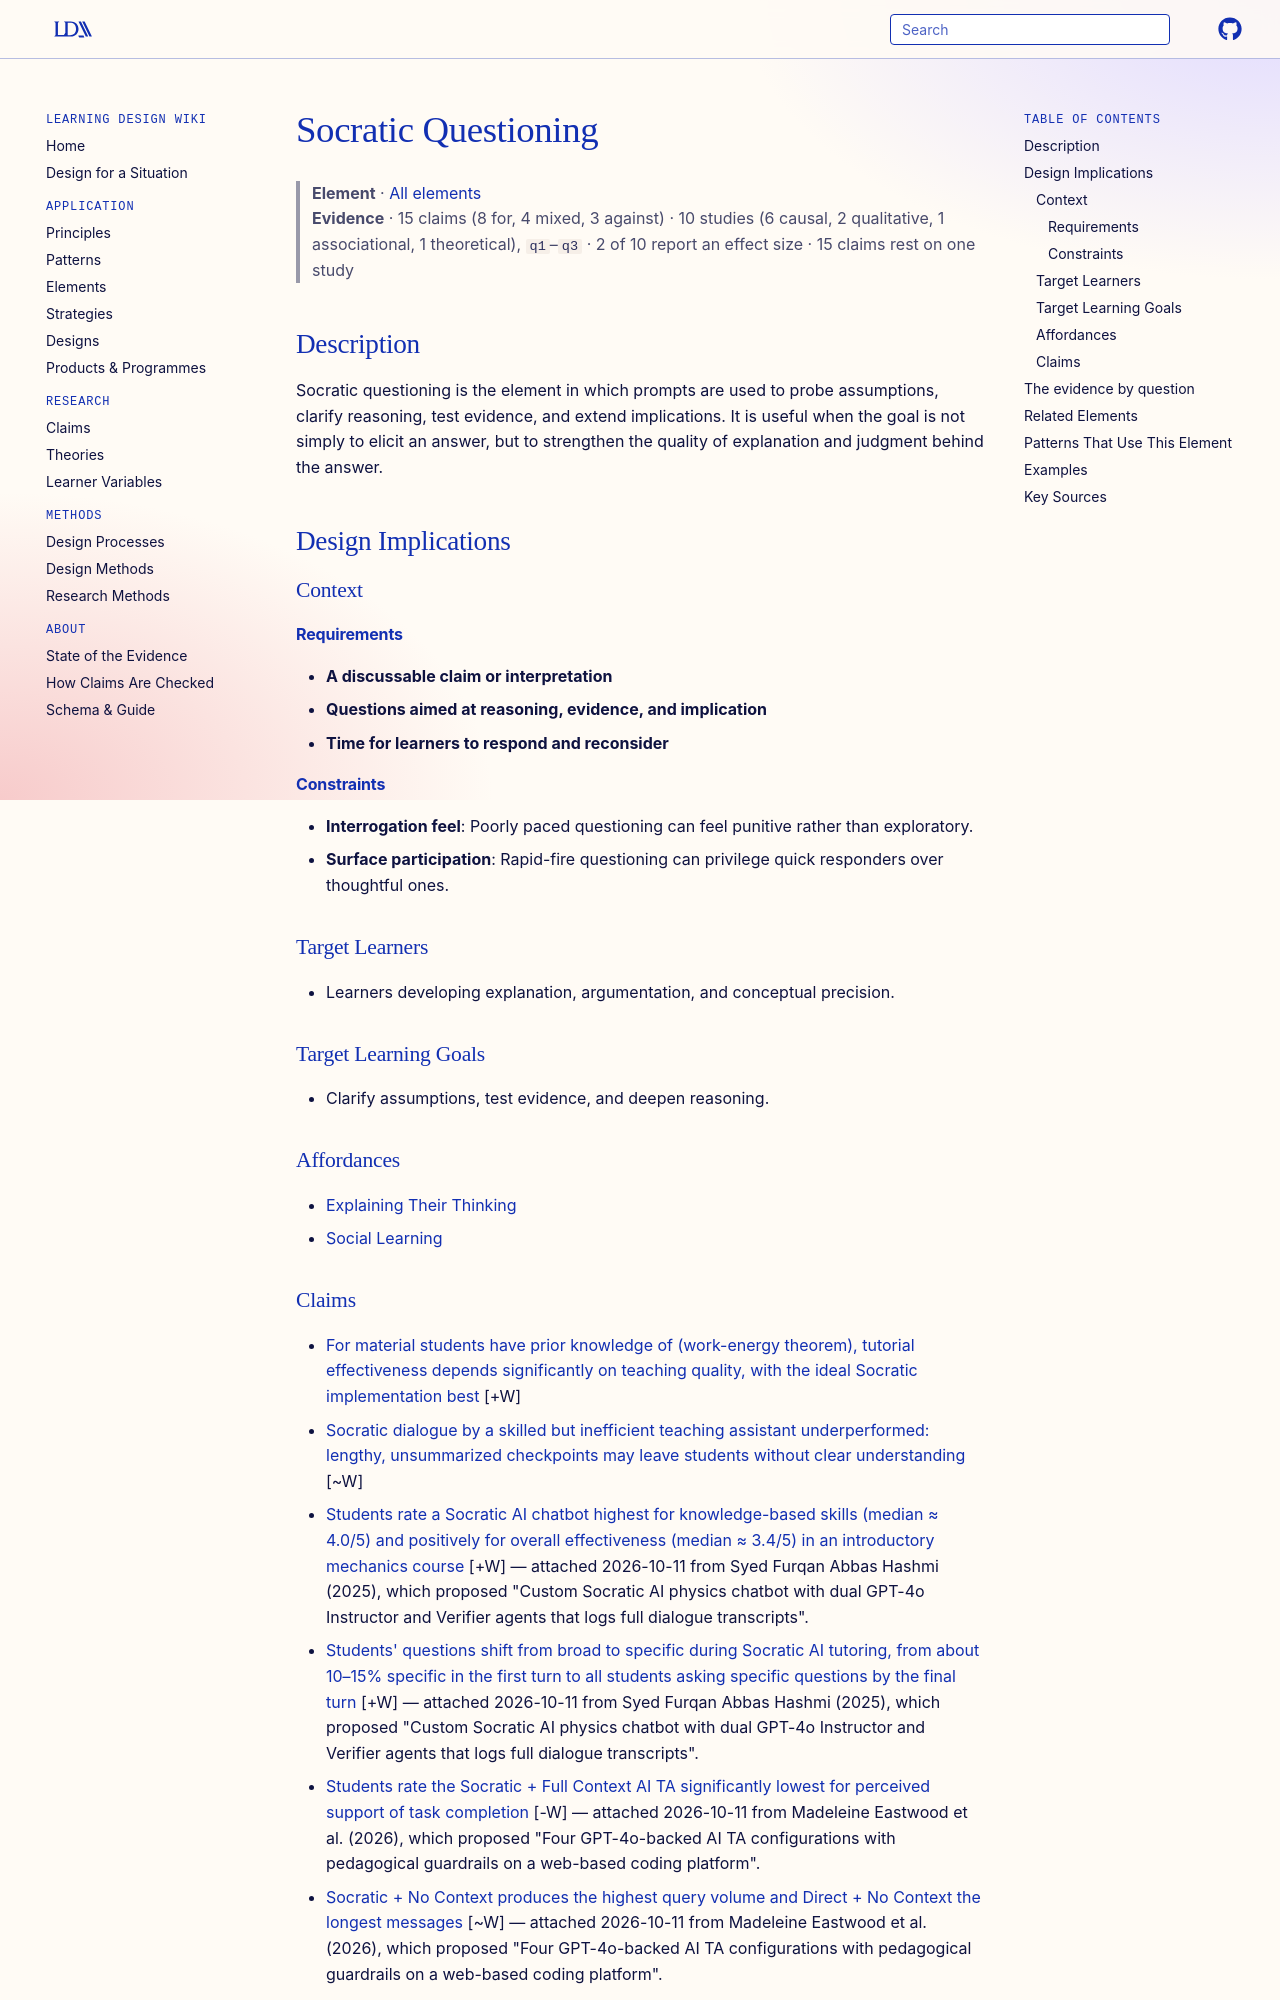

repository: Learning-Design-Alliance/learning-wiki · page: elements/socratic-questioning/index.html · generator: mkdocs

---
type: element
id: socratic-questioning
title: Socratic Questioning
description: Socratic questioning is the element in which prompts are used to probe assumptions, clarify reasoning, test evidence, and extend implications.
canonical: true
status: review
generated:
  by: codex/unspecified
  at: 2026-04-07
sources:
  - id: chin-2007
    resource: "https://doi.org/10.1002/tea.20171"
    title: "Chin, C. (2007). Teacher questioning in science classrooms: Approaches that stimulate productive thinking. *Journal of Research in Science Teaching, 44*(6), 815-843"
    author: Chin, C
---

# Socratic Questioning

> **Element** · [All elements](index.md)
> **Evidence** · 15 claims (8 for, 4 mixed, 3 against) · 10 studies (6 causal, 2 qualitative, 1 associational, 1 theoretical), `q1`–`q3` · 2 of 10 report an effect size · 15 claims rest on one study

## Description
Socratic questioning is the element in which prompts are used to probe assumptions, clarify reasoning, test evidence, and extend implications. It is useful when the goal is not simply to elicit an answer, but to strengthen the quality of explanation and judgment behind the answer.

## Design Implications

### Context
#### Requirements
- **A discussable claim or interpretation**
- **Questions aimed at reasoning, evidence, and implication**
- **Time for learners to respond and reconsider**
#### Constraints
- **Interrogation feel**: Poorly paced questioning can feel punitive rather than exploratory.
- **Surface participation**: Rapid-fire questioning can privilege quick responders over thoughtful ones.

### Target Learners
- Learners developing explanation, argumentation, and conceptual precision.

### Target Learning Goals
- Clarify assumptions, test evidence, and deepen reasoning.

### Affordances
- [Explaining Their Thinking](../principles/cognitive-activation.md)
- [Social Learning](../theories/sociocultural-theory.md)
